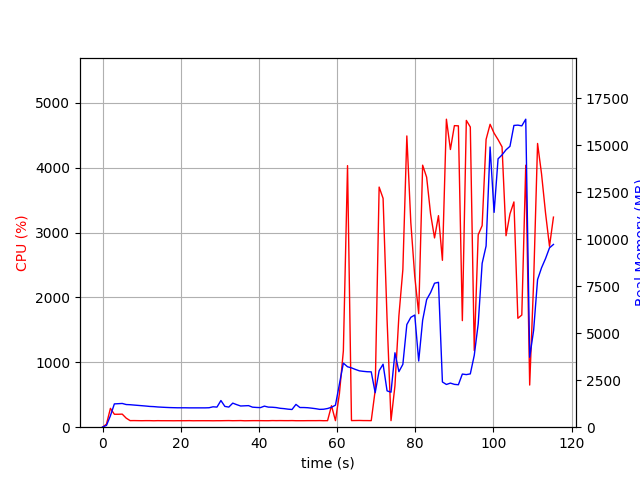

The table this chart was drawn from, first rows:
elapsed_time, nproc, cpu, mem_real, mem_virtual
3.790855407714844e-05, 1, 0.0, 10.12, 3186
1.007, 1, 47.7, 95.0, 771
2.016, 1, 290.4, 611.3, 4757
3.024, 1, 199.4, 1240, 5299
4.031, 1, 199.5, 1252, 5427
5.039, 1, 201.5, 1264, 5455
6.048, 1, 139.8, 1207, 5455
7.055, 1, 101.2, 1197, 5455
8.066, 1, 101.9, 1179, 5455
9.077, 1, 100.9, 1161, 5455
10.09, 1, 100.0, 1144, 5455
11.09, 1, 101.1, 1126, 5455
12.11, 1, 101.0, 1105, 5455
13.12, 1, 99.0, 1095, 5455
14.13, 1, 101.0, 1077, 5455
15.14, 1, 100.0, 1065, 5455
16.15, 1, 100.0, 1054, 5455
17.16, 1, 100.0, 1045, 5455
18.17, 1, 99.1, 1039, 5455
19.17, 1, 100.1, 1033, 5455
20.18, 1, 99.9, 1033, 5455
21.2, 1, 99.9, 1033, 5455
22.21, 1, 101.0, 1029, 5455
23.21, 1, 99.1, 1029, 5455
24.22, 1, 100.0, 1029, 5455
25.24, 1, 100.0, 1029, 5455
26.25, 1, 99.9, 1029, 5455
27.26, 1, 100.1, 1036, 5455
28.27, 1, 98.9, 1086, 5455
29.28, 1, 100.0, 1071, 5455
30.29, 1, 99.9, 1420, 5615
31.3, 1, 101.0, 1107, 5615
32.31, 1, 101.9, 1071, 5615
33.32, 1, 100.0, 1281, 5615
34.33, 1, 100.9, 1200, 5615
35.34, 1, 102.0, 1128, 5615
36.35, 1, 98.9, 1139, 5615
37.36, 1, 100.0, 1148, 5615
38.37, 1, 100.9, 1067, 5615
39.38, 1, 100.9, 1052, 5615
40.39, 1, 100.9, 1042, 5615
41.4, 1, 100.0, 1122, 5615
42.41, 1, 99.9, 1069, 5615
43.42, 1, 102.0, 1063, 5615
44.43, 1, 101.0, 1045, 5615
45.44, 1, 101.9, 1007, 5615
46.45, 1, 101.0, 988.5, 5615
47.46, 1, 100.9, 960, 5615
48.48, 1, 101.9, 942.2, 5615
49.49, 1, 100.0, 1214, 5615
50.5, 1, 100.0, 1048, 5615
51.51, 1, 100.0, 1047, 5615
52.52, 1, 101.0, 1036, 5615
53.53, 1, 101.0, 1012, 5615
54.54, 1, 100.9, 985.4, 5615
55.55, 1, 101.9, 949.5, 5615
56.56, 1, 99.9, 956.5, 5615
57.57, 1, 100.9, 994.5, 5615
58.58, 1, 331.2, 1062, 5739
59.59, 1, 100.8, 1173, 5772
... 55 more rows
